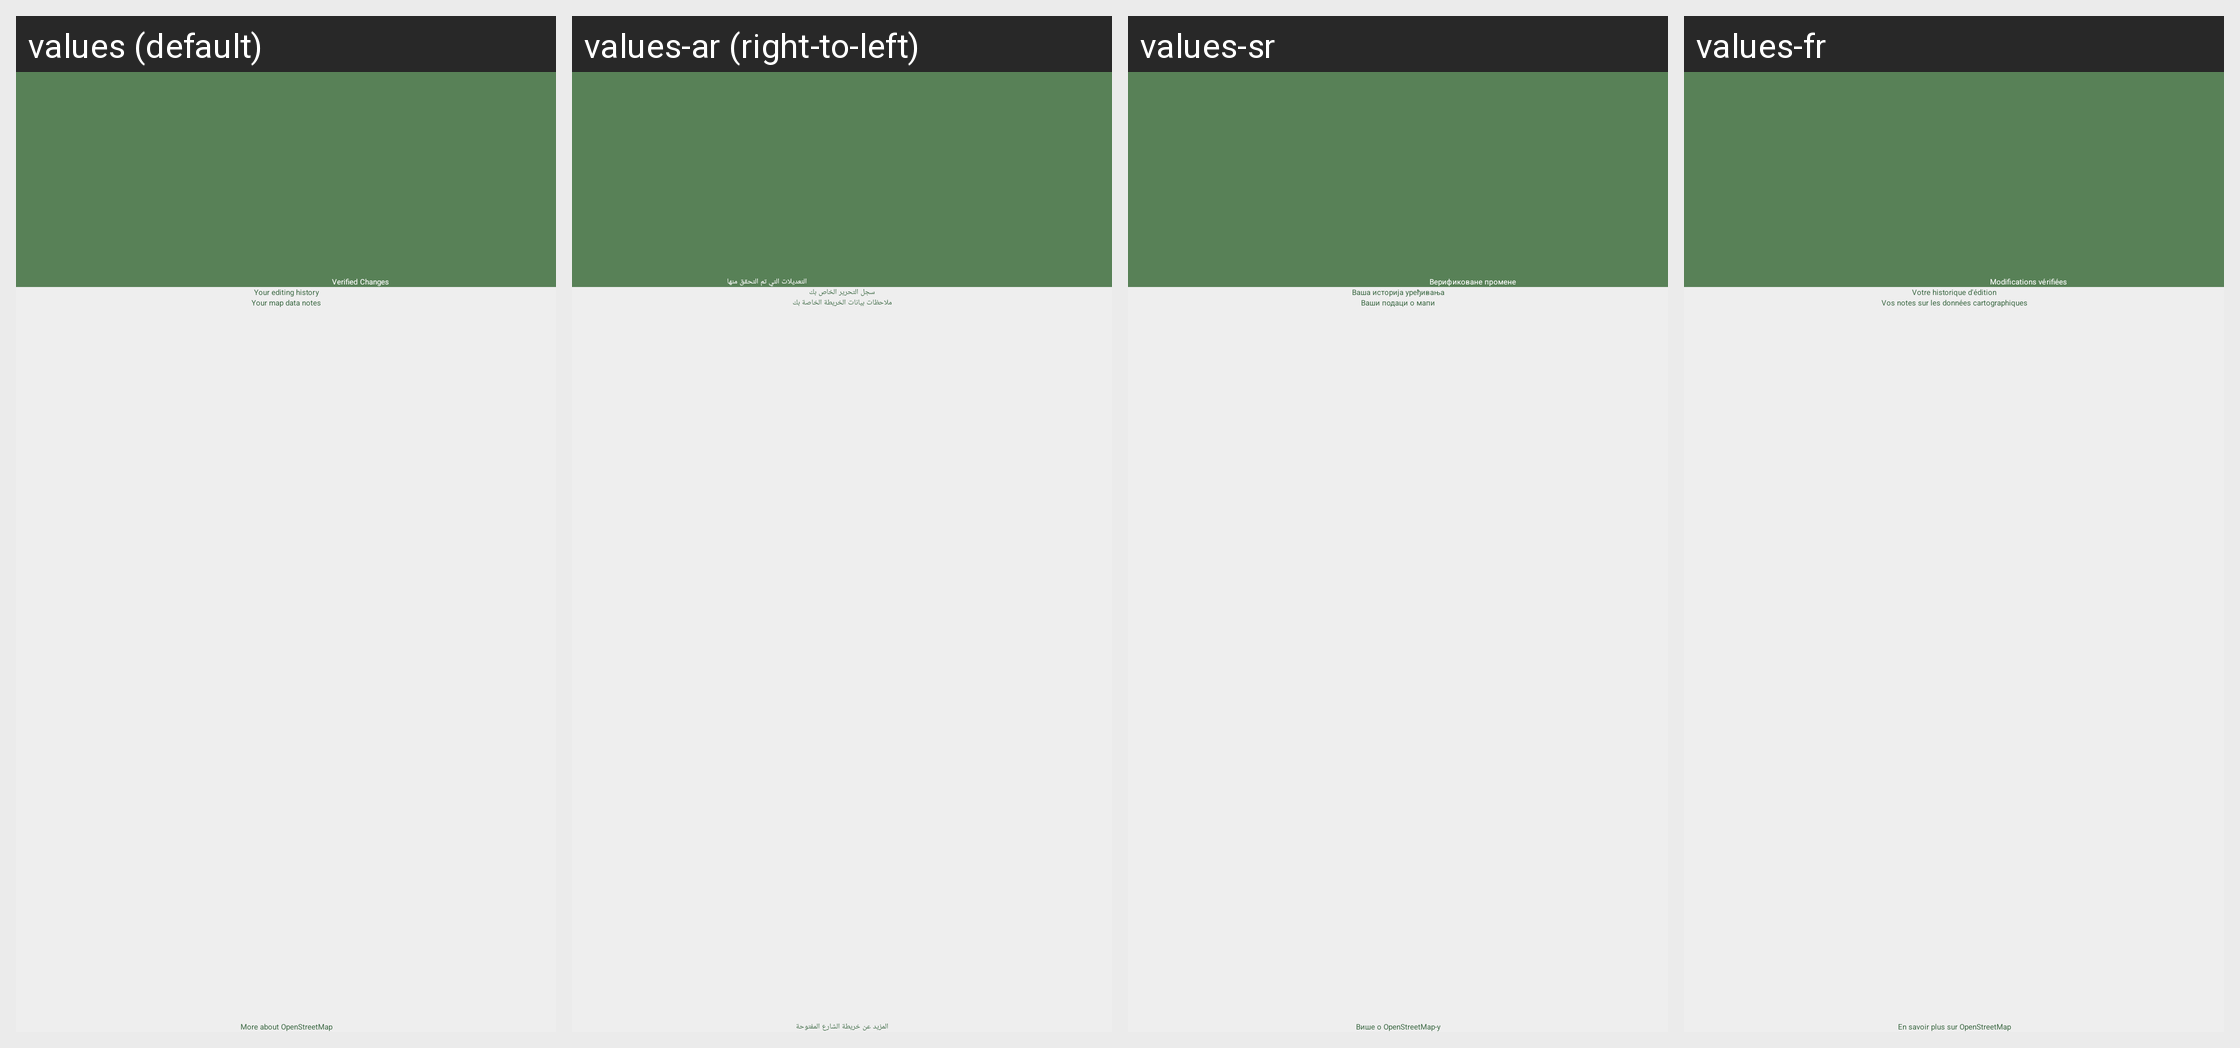

Here is an Android app screen in its default locale and in the app's own translations. Write out the translated-string differences for the strings that appear on this screen.
Android screen res/layout/fragment_osm_profile.xml rendered under 4 locales, left to right: values (default), values-ar (right-to-left), values-sr, values-fr. Device: Nexus 5 (rendered at 1080×1920; each locale shown at half size, 540×960, under a caption strip naming it); theme MwmTheme.
Other locales in the repository, not shown: values-af, values-ast, values-az, values-be, values-bg, values-bn, values-ca, values-cs, values-cy, values-da, values-de, values-el, values-en-rGB, values-es, values-es-rMX, values-et, values-eu, values-fa, values-fi, values-fr-rCA, values-gl, values-gsw, values-hi, values-hr, values-hu, values-ia, values-in, values-is, values-it, values-iw, values-ja, values-kab, values-ko, values-lt, values-lv, values-ml, values-mr, values-mt, values-nb, values-nl, values-pl, values-pt, values-pt-rBR, values-pt-rPT, values-ro, values-ru, values-sk, values-sq, values-sv, values-sw, values-th, values-tr, values-uk, values-vi, values-zh, values-zh-rHK, values-zh-rTW.
Strings drawn on this screen, with the default value and each locale's value (text and hints the layout hard-codes, and strings that could not be matched under every locale, appear in the picture but are not listed):

editor_profile_changes
  values: Verified Changes
  values-ar: التعديلات التي تم التحقق منها
  values-sr: Верификоване промене
  values-fr: Modifications vérifiées

editor_osm_history
  values: Your editing history
  values-ar: سجل التحرير الخاص بك
  values-sr: Ваша историја уређивања
  values-fr: Votre historique d'édition

editor_osm_notes
  values: Your map data notes
  values-ar: ملاحظات بيانات الخريطة الخاصة بك
  values-sr: Ваши подаци о мапи
  values-fr: Vos notes sur les données cartographiques
